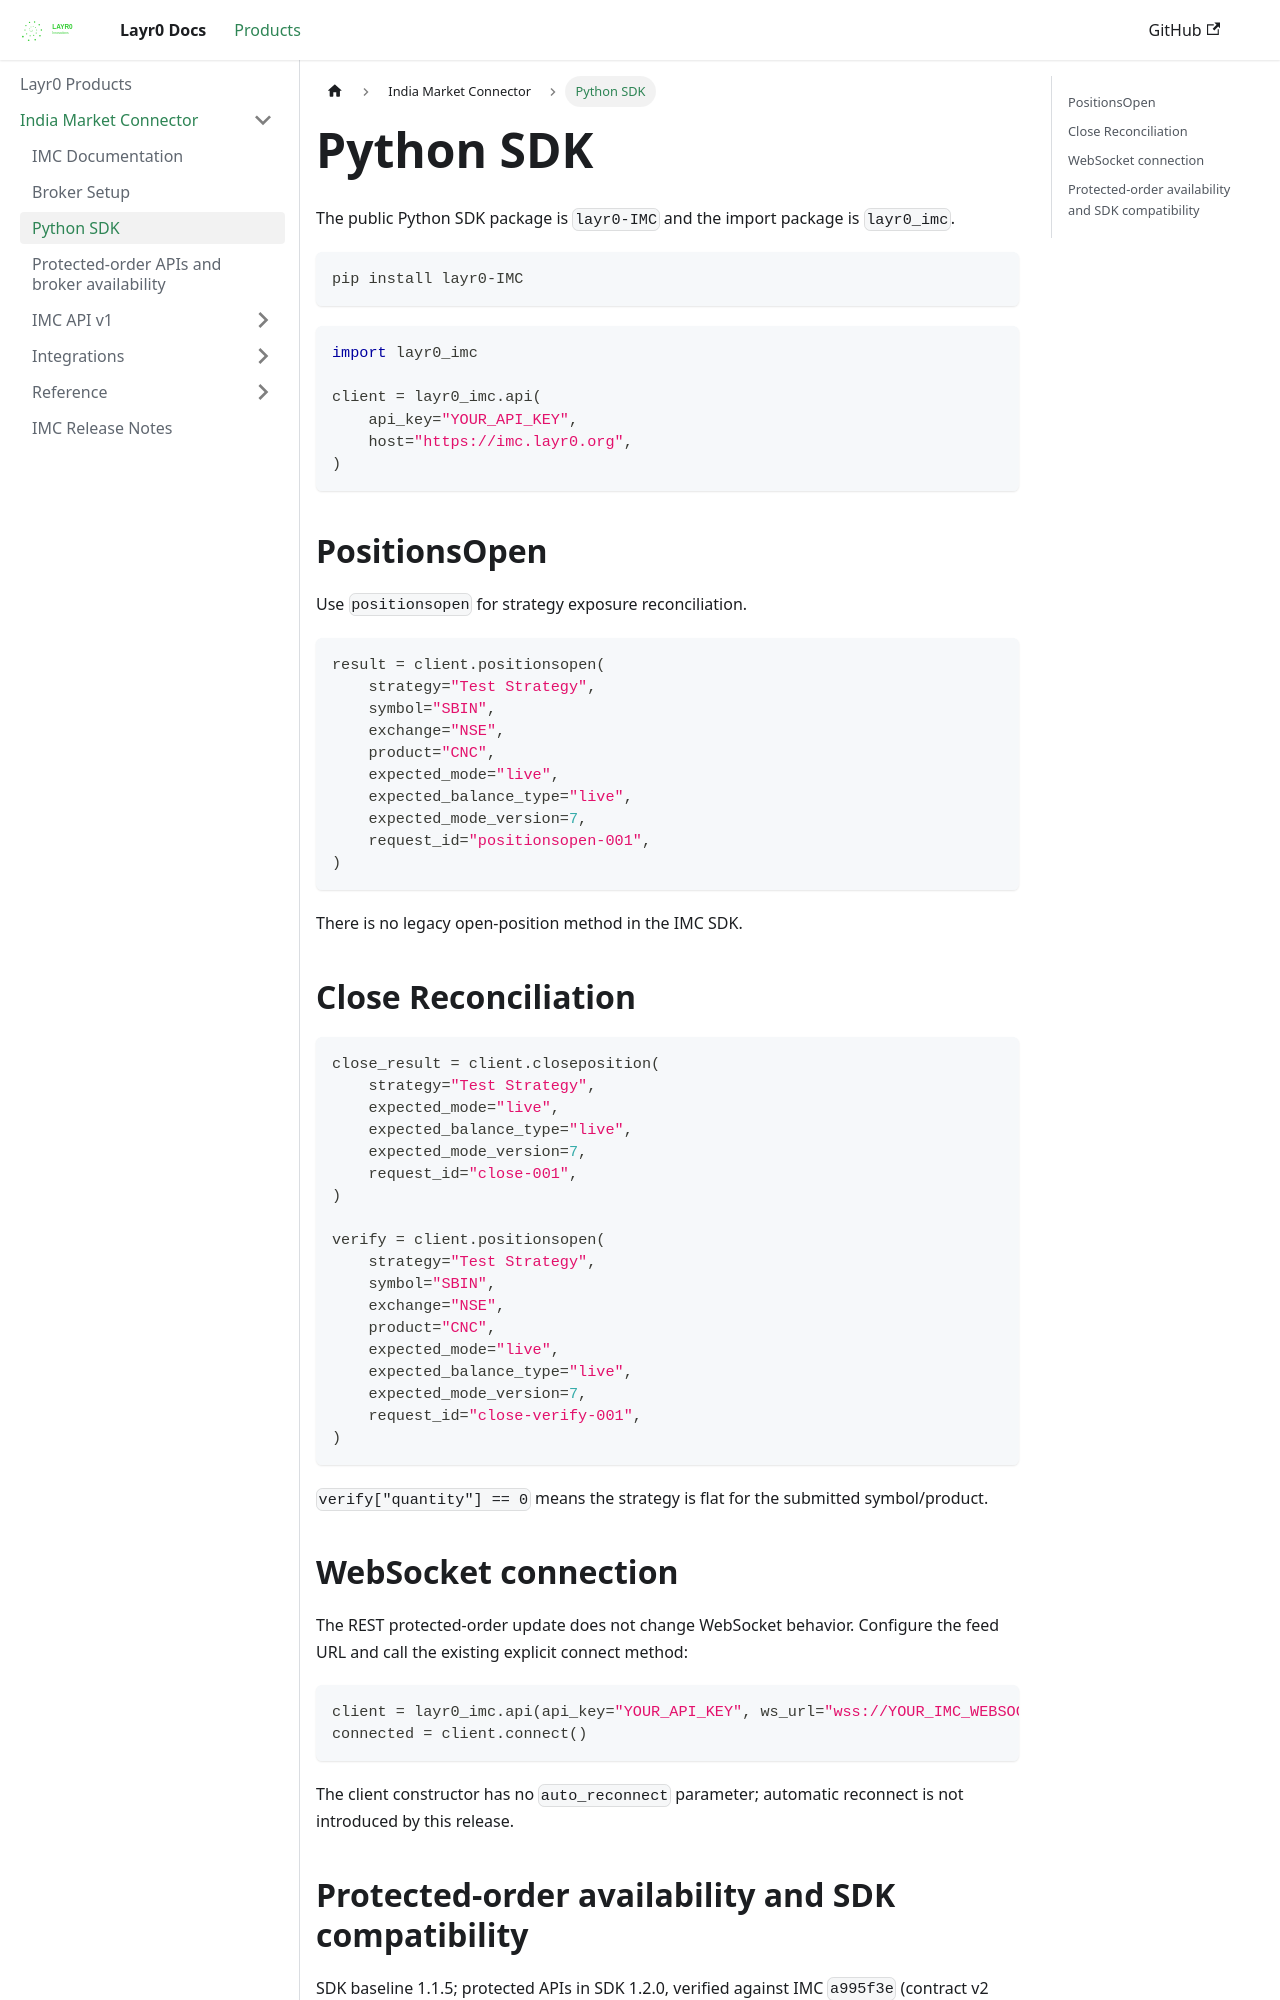

repository: layrZero/layrZero.github.io · page: docs/products/imc/python-sdk.html · generator: docusaurus

# Python SDK

The public Python SDK package is `layr0-IMC` and the import package is `layr0_imc`.

```bash
pip install layr0-IMC
```

```python
import layr0_imc

client = layr0_imc.api(
    api_key="YOUR_API_KEY",
    host="https://imc.layr0.org",
)
```

## PositionsOpen

Use `positionsopen` for strategy exposure reconciliation.

```python
result = client.positionsopen(
    strategy="Test Strategy",
    symbol="SBIN",
    exchange="NSE",
    product="CNC",
    expected_mode="live",
    expected_balance_type="live",
    expected_mode_version=7,
    request_id="positionsopen-001",
)
```

There is no legacy open-position method in the IMC SDK.

## Close Reconciliation

```python
close_result = client.closeposition(
    strategy="Test Strategy",
    expected_mode="live",
    expected_balance_type="live",
    expected_mode_version=7,
    request_id="close-001",
)

verify = client.positionsopen(
    strategy="Test Strategy",
    symbol="SBIN",
    exchange="NSE",
    product="CNC",
    expected_mode="live",
    expected_balance_type="live",
    expected_mode_version=7,
    request_id="close-verify-001",
)
```

`verify["quantity"] == 0` means the strategy is flat for the submitted symbol/product.

## WebSocket connection

The REST protected-order update does not change WebSocket behavior. Configure the feed URL and call the existing explicit connect method:

```python
client = layr0_imc.api(api_key="YOUR_API_KEY", ws_url="wss://YOUR_IMC_WEBSOCKET_HOST")
connected = client.connect()
```

The client constructor has no `auto_reconnect` parameter; automatic reconnect is not introduced by this release.
